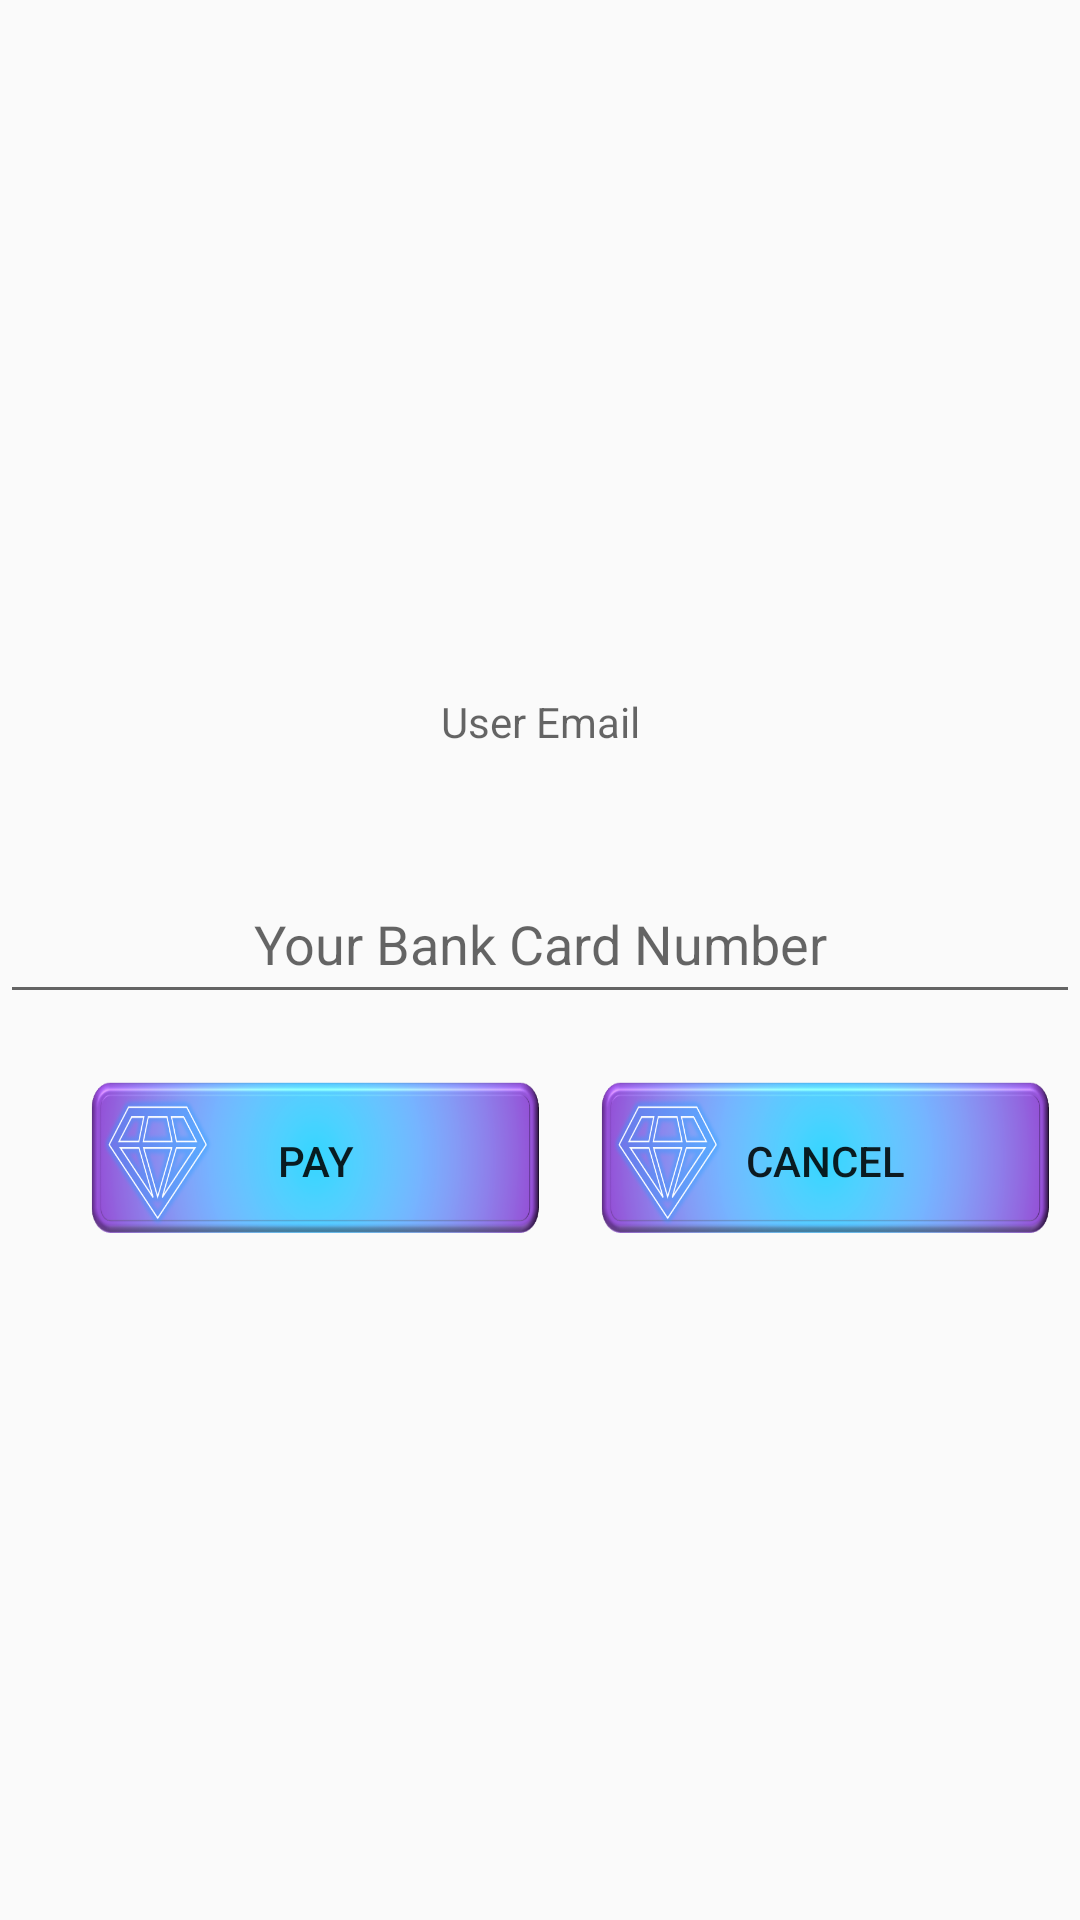

Android layout source for this screen:
<!-- AndroidManifest.xml: application theme AppTheme -->
<!-- res/layout/activity_payment.xml -->
<?xml version="1.0" encoding="utf-8"?>
<RelativeLayout xmlns:android="http://schemas.android.com/apk/res/android"
    xmlns:tools="http://schemas.android.com/tools"
    android:layout_width="match_parent"
    android:layout_height="match_parent"
    android:orientation="vertical"
    tools:context=".payment">

    <ImageView
        android:id="@+id/img_pay"
        android:layout_width="match_parent"
        android:layout_height="123dp"
        android:layout_marginStart="16dp"
        android:layout_marginTop="30dp"
        android:layout_marginEnd="16dp" />

    <LinearLayout
        android:layout_width="match_parent"
        android:layout_height="match_parent"
        android:gravity="center"
        android:orientation="vertical"
        tools:layout_editor_absoluteX="1dp"
        tools:layout_editor_absoluteY="1dp">

        <TextView
            android:id="@+id/et_useremail2"
            android:layout_width="match_parent"
            android:layout_height="50dp"
            android:layout_marginTop="7dp"
            android:hint="User Email"
            android:inputType="date"
            android:textAlignment="center"
            android:textColor="@color/violit" />

        <EditText
            android:id="@+id/et_card"
            android:layout_width="match_parent"
            android:layout_height="50dp"
            android:layout_marginTop="7dp"
            android:hint="Your Bank Card Number"
            android:inputType="text"
            android:textAlignment="center"
            android:textColor="@color/violit" />


        <LinearLayout
            android:layout_width="match_parent"
            android:layout_height="wrap_content"
            android:layout_marginTop="20dp"
            android:gravity="center">

            <Button
                android:id="@+id/btnpay"
                android:layout_width="150dp"
                android:layout_height="58dp"
                android:layout_gravity="center"
                android:layout_marginLeft="20dp"
                android:background="@drawable/btn"
                android:text="Pay" />

            <Button
                android:id="@+id/btncancel2"
                android:layout_width="150dp"
                android:layout_height="58dp"
                android:layout_gravity="center"
                android:layout_marginLeft="20dp"
                android:background="@drawable/btn"
                android:text="Cancel" />
        </LinearLayout>

    </LinearLayout>
</RelativeLayout>
<!-- resources referenced by this layout -->
<resources>
  <color name="violit">#9C27B0</color>
  <!-- drawable btn: png bitmap (drawable, 104603 bytes) -->
  <style name="AppTheme" parent="Theme.AppCompat.Light.DarkActionBar">
          
          <item name="colorPrimary">@color/colorPrimary</item>
          <item name="colorPrimaryDark">@color/colorPrimaryDark</item>
          <item name="colorAccent">@color/colorAccent</item>
      </style>
  <color name="colorPrimary">#008577</color>
  <color name="colorPrimaryDark">#00574B</color>
  <color name="colorAccent">#D81B60</color>
</resources>
